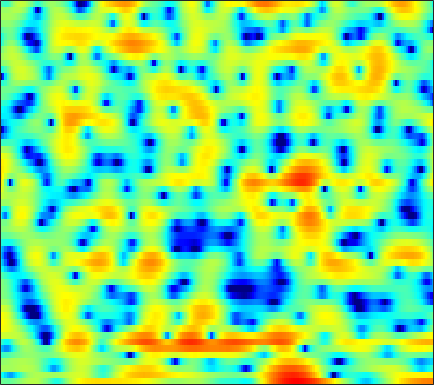

The table this chart was drawn from, first rows:
-0.67223, -0.86484, -1.0287, -1.0924, -1.066, -0.86378, -0.56005, -0.28036, 0.16318, 0.64273, 1.0627, 1.3499, 1.6907, 1.9049, 2.0021, 2.0451, 1.9471, 1.7907, 1.4521, 0.95166, 0.27636, -0.29694, -1.2359, -2.2654
-3.683, -4.686, -6.185, -7.635, -8.314, -8.132, -6.819, -5.518, -3.848, -2.401, -1.208, -0.4729, 0.3127, 0.9107, 1.234, 1.537, 1.711, 1.76, 1.751, 1.666, 1.537, 1.431, 1.292, 1.18
1.213, 1.197, 1.183, 1.188, 1.211, 1.293, 1.421, 1.538, 1.701, 1.861, 1.964, 2.015, 2.014, 1.906, 1.746, 1.409, 0.9263, 0.4588, -0.353, -1.39, -2.67, -3.819, -5.578, -7.416
0.4949, 0.6078, 0.7861, 0.949, 1.071, 1.225, 1.379, 1.471, 1.581, 1.65, 1.683, 1.664, 1.598, 1.451, 1.273, 0.9645, 0.5433, 0.1537, -0.4697, -1.22, -2.067, -2.75, -3.652, -4.413
-2.754, -2.592, -2.33, -1.995, -1.735, -1.324, -0.8928, -0.5847, -0.2057, 0.1281, 0.3859, 0.5191, 0.6228, 0.6352, 0.5929, 0.4814, 0.3047, 0.1418, -0.07296, -0.2677, -0.4055, -0.4559, -0.4509, -0.3299
-6.875, -7.795, -8.938, -8.778, -7.575, -5.472, -3.464, -2.219, -0.9022, 0.01779, 0.6405, 0.9106, 1.036, 0.9136, 0.6933, 0.2504, -0.3224, -0.8041, -1.403, -1.91, -2.176, -2.126, -1.711, -0.919
-2.575, -3.439, -4.457, -4.576, -3.817, -2.231, -0.6128, 0.3697, 1.383, 1.988, 2.228, 2.155, 1.77, 1.054, 0.3074, -0.9751, -2.667, -4.257, -6.99, -10.93, -17.73, -23.48, -14.35, -8.372
2.901, 2.816, 2.684, 2.563, 2.526, 2.487, 2.473, 2.389, 2.178, 1.817, 1.271, 0.7231, -0.186, -1.377, -2.495, -4.311, -6.631, -8.669, -11.95, -15.72, -19.32, -20.14, -16.97, -12.65
4.425, 4.288, 4.043, 3.727, 3.438, 2.972, 2.421, 1.929, 1.215, 0.3872, -0.5299, -1.288, -2.39, -3.578, -4.534, -5.841, -7.154, -8.159, -9.452, -10.6, -11.15, -10.95, -9.884, -8.056
4.785, 4.583, 4.196, 3.651, 3.141, 2.32, 1.367, 0.5606, -0.6332, -1.966, -3.395, -4.512, -5.981, -7.312, -8.126, -8.867, -9.16, -9.124, -8.647, -7.875, -6.834, -5.953, -4.683, -3.393
4.522, 4.293, 3.801, 3.092, 2.401, 1.268, -0.1342, -1.378, -3.306, -5.521, -8.031, -10.06, -13, -16.11, -18.81, -23.21, -23.24, -18.93, -14, -10.23, -7.219, -5.371, -3.246, -1.431
3.166, 3.003, 2.553, 1.812, 1.077, -0.1877, -1.812, -3.284, -5.678, -8.711, -12.65, -16.74, -25.86, -35.17, -25.47, -20.75, -17.45, -15.02, -11.75, -8.569, -5.767, -3.929, -1.82, -0.03153
1.225, 1.165, 0.8298, 0.2302, -0.3884, -1.438, -2.697, -3.792, -5.391, -7.116, -8.812, -9.97, -11.08, -11.52, -11.3, -10.41, -9.084, -7.939, -6.259, -4.523, -2.841, -1.653, -0.1689, 1.142
0.1178, 0.01672, -0.3391, -0.9269, -1.52, -2.461, -3.57, -4.483, -5.749, -6.961, -7.951, -8.454, -8.719, -8.454, -7.946, -6.98, -5.812, -4.859, -3.528, -2.218, -0.9556, -0.07837, 1.007, 1.964
0.2358, -0.02497, -0.546, -1.263, -1.942, -3.048, -4.433, -5.677, -7.711, -10.26, -13.45, -15.77, -15.86, -12.64, -10.13, -7.372, -5.161, -3.741, -2.1, -0.7046, 0.4785, 1.247, 2.12, 2.821
0.1658, -0.2417, -0.8767, -1.614, -2.24, -3.192, -4.287, -5.226, -6.675, -8.416, -10.21, -11.16, -10.95, -9.056, -7.268, -5.031, -3.095, -1.837, -0.4189, 0.7404, 1.687, 2.272, 2.887, 3.316
-1.35, -1.95, -2.749, -3.522, -4.028, -4.56, -4.909, -5.061, -5.129, -5.018, -4.761, -4.439, -3.801, -2.969, -2.251, -1.261, -0.2817, 0.3924, 1.181, 1.829, 2.342, 2.628, 2.892, 3.041
-3.941, -5.073, -6.74, -8.457, -9.472, -9.997, -9.281, -8.202, -6.538, -4.906, -3.431, -2.44, -1.259, -0.2188, 0.4538, 1.22, 1.827, 2.167, 2.454, 2.573, 2.526, 2.406, 2.185, 1.967
-5.893, -7.648, -10.58, -14.56, -18.89, -24.67, -16.69, -12.15, -7.909, -4.768, -2.334, -0.8406, 0.7711, 2.014, 2.733, 3.429, 3.808, 3.885, 3.702, 3.16, 2.23, 1.26, -0.3623, -2.104
-7.332, -9.476, -13.07, -16.95, -18.18, -15.74, -11.98, -9.334, -6.128, -3.41, -1.169, 0.2437, 1.776, 2.938, 3.583, 4.152, 4.383, 4.332, 3.951, 3.144, 1.833, 0.4323, -2.243, -6.129
-6.613, -8.042, -10.25, -12.17, -12.53, -10.97, -8.471, -6.614, -4.389, -2.487, -0.8824, 0.1255, 1.233, 2.073, 2.535, 2.933, 3.103, 3.086, 2.864, 2.446, 1.84, 1.303, 0.5686, -0.05124
-3.595, -3.901, -4.221, -4.349, -4.25, -3.844, -3.184, -2.577, -1.711, -0.8669, -0.09577, 0.3993, 0.9316, 1.322, 1.523, 1.669, 1.704, 1.657, 1.532, 1.355, 1.152, 0.9981, 0.8231, 0.689
-1.293, -1.238, -1.146, -1.001, -0.8387, -0.5643, -0.2377, 0.03187, 0.3704, 0.6669, 0.8838, 0.9747, 0.9898, 0.8845, 0.7324, 0.4611, 0.1368, -0.106, -0.3736, -0.5518, -0.6074, -0.5706, -0.4492, -0.2604
0.06563, 0.1838, 0.383, 0.6551, 0.8913, 1.235, 1.575, 1.79, 1.998, 2.07, 1.964, 1.759, 1.301, 0.6056, -0.0714, -1.156, -2.374, -3.252, -4.187, -4.572, -4.356, -3.911, -3.138, -2.307
-0.2732, -0.4401, -0.3225, 0.2066, 0.7966, 1.673, 2.475, 2.95, 3.382, 3.533, 3.372, 3.035, 2.247, 1.03, -0.2209, -2.473, -5.631, -8.987, -15.81, -18.1, -12.04, -9.309, -6.918, -5.211
-4.66, -7.897, -9.935, -5.471, -2.398, 0.4989, 2.438, 3.452, 4.321, 4.735, 4.742, 4.477, 3.774, 2.652, 1.522, -0.3802, -2.748, -4.704, -7.175, -8.699, -9.15, -9.339, -9.819, -10.17
-2.201, -3.42, -3.869, -2.527, -1.039, 0.831, 2.293, 3.12, 3.878, 4.274, 4.334, 4.173, 3.701, 2.947, 2.206, 1.01, -0.3634, -1.49, -3.071, -4.74, -6.702, -8.455, -11.64, -15.93
1.261, 1.019, 0.8833, 1.005, 1.248, 1.689, 2.165, 2.488, 2.826, 3.009, 3.006, 2.884, 2.544, 2.009, 1.487, 0.6513, -0.3191, -1.129, -2.258, -3.451, -4.628, -5.48, -6.443, -7.062
2.671, 2.321, 1.905, 1.614, 1.514, 1.53, 1.709, 1.893, 2.138, 2.323, 2.387, 2.327, 2.088, 1.664, 1.234, 0.5285, -0.3163, -0.9939, -1.928, -2.842, -3.66, -4.184, -4.712, -5.068
3.844, 2.859, 1.446, 0.1757, -0.4176, -0.4366, 0.2545, 0.9459, 1.822, 2.471, 2.841, 2.917, 2.786, 2.396, 1.936, 1.117, 0.09748, -0.7742, -2.054, -3.301, -4.363, -4.887, -5.139, -4.957
5.308, 3.461, -0.0501, -6.204, -17.97, -9.475, -2.703, -0.1162, 1.978, 3.152, 3.722, 3.855, 3.688, 3.179, 2.584, 1.51, 0.09101, -1.268, -3.562, -6.74, -10.9, -13.63, -11.49, -7.582
5.755, 4.595, 2.859, 1.209, 0.3487, 0.05278, 0.5109, 1.016, 1.565, 1.859, 1.846, 1.654, 1.145, 0.3679, -0.3671, -1.536, -2.945, -4.13, -5.924, -7.951, -9.978, -10.69, -9.575, -7.13
5.667, 5.09, 4.253, 3.425, 2.851, 2.168, 1.569, 1.14, 0.5343, -0.1457, -0.9266, -1.609, -2.653, -3.827, -4.805, -6.207, -7.606, -8.478, -9.203, -9.143, -8.51, -7.686, -6.341, -4.831
5.349, 4.984, 4.391, 3.671, 3.06, 2.15, 1.12, 0.2607, -0.9997, -2.389, -3.881, -5.039, -6.542, -8.061, -9.305, -11.4, -14.46, -18.06, -22.13, -16.38, -11.24, -8.514, -5.711, -3.505
4.172, 3.897, 3.401, 2.735, 2.104, 1.072, -0.2286, -1.407, -3.348, -5.764, -8.683, -10.98, -13.26, -13.59, -13.14, -12.73, -12.89, -13.12, -12.74, -10.68, -7.872, -5.837, -3.439, -1.435
1.591, 1.419, 1.088, 0.6373, 0.1893, -0.6168, -1.708, -2.779, -4.63, -7.145, -10.63, -14.15, -18.31, -15.81, -13.04, -10.4, -8.575, -7.451, -6.087, -4.715, -3.254, -2.153, -0.7143, 0.6315
-2.703, -2.668, -2.542, -2.42, -2.383, -2.478, -2.794, -3.194, -3.886, -4.755, -5.682, -6.242, -6.646, -6.517, -6.116, -5.34, -4.44, -3.758, -2.82, -1.911, -0.9979, -0.3145, 0.5994, 1.505
-10.15, -9.303, -7.59, -6.02, -5.09, -4.162, -3.566, -3.275, -3.08, -3.002, -2.955, -2.911, -2.804, -2.597, -2.38, -2.029, -1.641, -1.361, -0.999, -0.6359, -0.2935, 0.002286, 0.4662, 1.054
-20.87, -15.23, -10.47, -7.538, -6.035, -4.612, -3.622, -3.062, -2.501, -2.034, -1.609, -1.323, -0.9398, -0.5799, -0.3376, -0.07773, 0.06795, 0.09495, -0.05243, -0.4003, -0.9427, -1.425, -1.935, -1.843
-7.787, -7.269, -6.348, -5.464, -4.925, -4.399, -4.062, -3.856, -3.502, -3.018, -2.387, -1.861, -1.098, -0.4096, 0.03504, 0.476, 0.6899, 0.6972, 0.3682, -0.48, -2.055, -4.081, -9.135, -28.32
-5.321, -5.175, -5.164, -5.439, -5.891, -6.826, -8.155, -9.259, -10.19, -9.742, -8.137, -6.72, -4.985, -3.523, -2.605, -1.599, -0.8533, -0.4889, -0.2387, -0.312, -0.7066, -1.15, -1.697, -1.626
-4.618, -4.647, -5.041, -5.871, -6.856, -8.833, -11.9, -15.4, -23.34, -20.68, -14.67, -11.98, -9.611, -7.761, -6.541, -4.996, -3.538, -2.584, -1.474, -0.5569, 0.1647, 0.6426, 1.245, 1.895
-2.86, -2.965, -3.374, -4.087, -4.822, -6.095, -7.597, -8.788, -10.18, -11.14, -11.76, -12.19, -12.95, -13.11, -11.99, -9.281, -6.426, -4.535, -2.462, -0.8169, 0.5031, 1.315, 2.229, 2.991
-0.8499, -0.9847, -1.259, -1.676, -2.082, -2.737, -3.541, -4.234, -5.315, -6.614, -8.336, -10.18, -13.74, -18.34, -16.45, -10.67, -6.625, -4.421, -2.187, -0.4899, 0.8366, 1.629, 2.5, 3.187
-0.5367, -0.6407, -0.6787, -0.6739, -0.6918, -0.7793, -0.9977, -1.254, -1.733, -2.363, -3.133, -3.714, -4.379, -4.63, -4.428, -3.717, -2.725, -1.92, -0.9529, -0.1331, 0.5488, 1.011, 1.567, 2.065
-3.545, -3.373, -2.538, -1.467, -0.7295, 0.03952, 0.5614, 0.7911, 0.9261, 0.881, 0.7261, 0.5693, 0.3343, 0.13, 0.009524, -0.1147, -0.2513, -0.3863, -0.62, -0.9279, -1.231, -1.347, -1.251, -0.8037
-27.39, -12.69, -5.999, -2.576, -0.8793, 0.7012, 1.754, 2.285, 2.727, 2.932, 2.956, 2.86, 2.635, 2.286, 1.942, 1.367, 0.6071, -0.161, -1.503, -3.357, -5.881, -8.197, -10, -7.762
-3.717, -3.331, -2.083, -0.598, 0.3963, 1.486, 2.276, 2.694, 3.033, 3.164, 3.1, 2.949, 2.624, 2.162, 1.725, 0.9995, 0.08956, -0.7489, -2.186, -4.108, -6.677, -8.911, -10.66, -8.628
0.1641, 0.367, 0.7777, 1.295, 1.669, 2.105, 2.409, 2.53, 2.539, 2.381, 2.071, 1.767, 1.256, 0.6756, 0.2111, -0.4405, -1.075, -1.531, -2.121, -2.687, -3.157, -3.359, -3.36, -3.011
0.916, 1.314, 1.806, 2.205, 2.432, 2.58, 2.551, 2.398, 2.022, 1.449, 0.7278, 0.09213, -0.8249, -1.767, -2.436, -3.168, -3.577, -3.619, -3.316, -2.731, -2.038, -1.519, -0.8448, -0.2824
-0.5072, 0.3446, 1.284, 1.914, 2.182, 2.243, 1.962, 1.535, 0.6841, -0.4546, -1.845, -3.025, -4.699, -6.529, -8.045, -10.24, -11.89, -11.3, -8.463, -5.402, -2.89, -1.397, 0.193, 1.365
-3.994, -2.276, -0.6969, 0.2359, 0.5535, 0.5356, 0.001089, -0.7398, -2.212, -4.255, -6.87, -9.032, -11.77, -13.5, -14.41, -16, -17.86, -16.48, -11.4, -7.034, -3.753, -1.826, 0.2011, 1.754
-4.299, -2.879, -1.564, -0.8217, -0.6164, -0.7863, -1.469, -2.354, -4.082, -6.614, -10.32, -14.47, -23.38, -21.08, -16.56, -13.21, -10.8, -9.23, -7.074, -4.875, -2.797, -1.365, 0.3004, 1.711
-1.738, -1.244, -0.73, -0.4566, -0.4339, -0.6927, -1.284, -1.954, -3.147, -4.647, -6.35, -7.547, -8.774, -9.202, -8.98, -8.161, -7.1, -6.149, -4.804, -3.403, -1.989, -0.9561, 0.3252, 1.465
0.2455, 0.3802, 0.5048, 0.5258, 0.4545, 0.2212, -0.1905, -0.6103, -1.324, -2.169, -3.071, -3.756, -4.573, -5.213, -5.531, -5.69, -5.55, -5.191, -4.403, -3.343, -2.143, -1.231, -0.05643, 0.9826
1.321, 1.357, 1.391, 1.393, 1.356, 1.256, 1.061, 0.834, 0.4133, -0.1653, -0.9128, -1.605, -2.673, -3.933, -5.005, -6.54, -7.737, -8.024, -7.108, -5.274, -3.327, -2.028, -0.5519, 0.6107
0.9849, 0.9651, 0.9997, 1.138, 1.304, 1.556, 1.773, 1.854, 1.808, 1.532, 0.9681, 0.3514, -0.8449, -2.562, -4.345, -7.87, -14.41, -25.01, -12.94, -6.986, -3.634, -1.923, -0.3118, 0.7672
-1.864, -2.317, -2.751, -2.466, -1.689, -0.3384, 0.9248, 1.667, 2.309, 2.564, 2.459, 2.154, 1.464, 0.475, -0.4095, -1.699, -2.751, -3.096, -2.752, -1.774, -0.6909, 0.01478, 0.6668, 0.9829
